Labelled photos from "data", an image-classification folder in Anshu-b/rover-mission-control. The possible labels are: carpet, soil, wood.

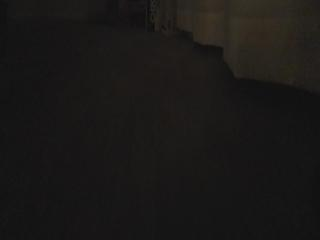
Label: carpet

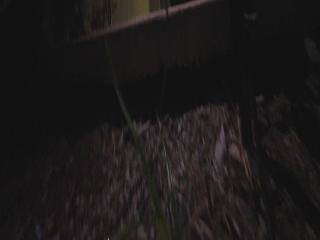
Label: soil

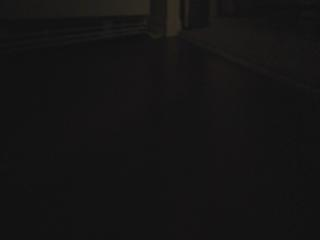
Label: wood

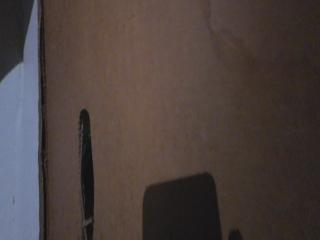
Label: soil

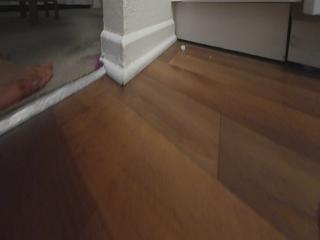
Label: wood

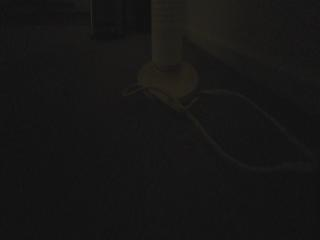
Label: carpet
